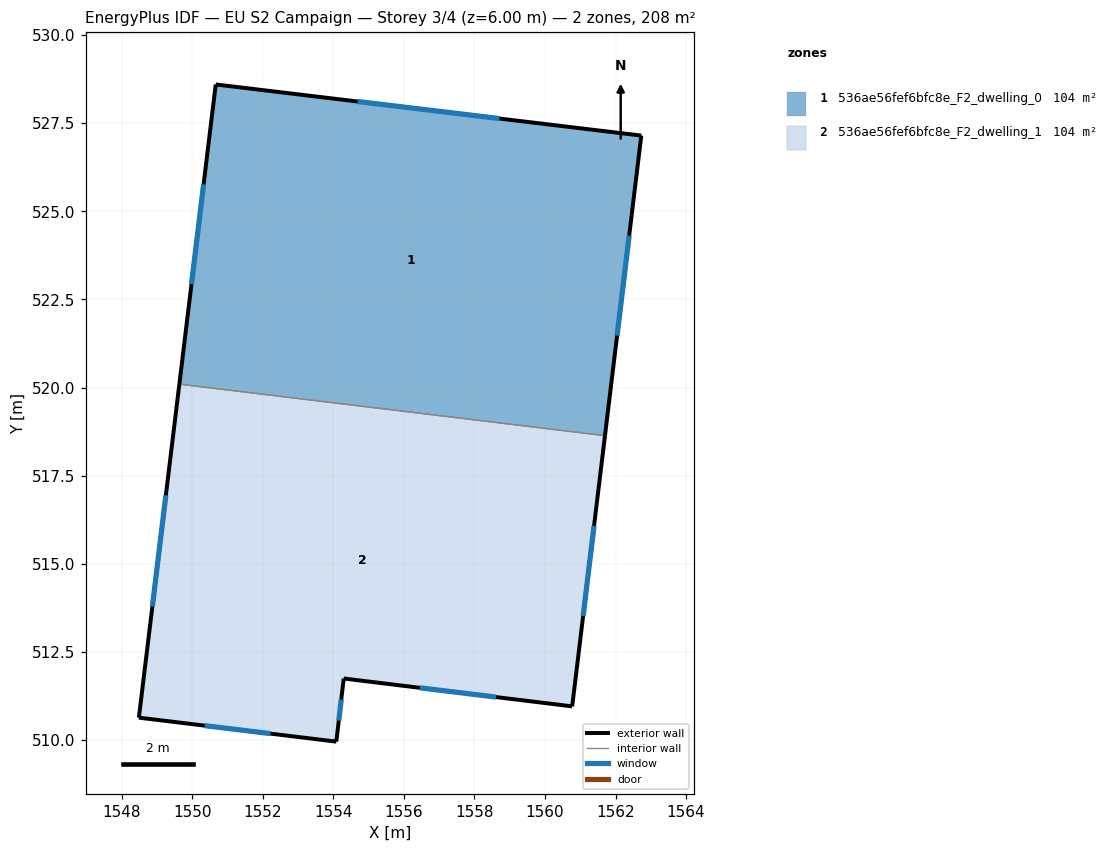
=== STOREY PLAN SPEC (per zone: floor XY polygon, exterior-wall plan segments, windows/doors) ===
zone 1: 536ae56fef6bfc8e_F2_dwelling_0  (104.2 m²)
  floor: (1562.73, 527.15) (1561.70, 518.64) (1549.63, 520.10) (1550.66, 528.60)
  exterior wall: (1550.66, 528.60) – (1549.63, 520.10)  [8.6 m]
    window: (1550.32, 525.77) – (1549.97, 522.93)  [2.9 m²]
  exterior wall: (1562.73, 527.15) – (1550.66, 528.60)  [12.2 m]
    window: (1558.71, 527.63) – (1554.68, 528.12)  [4.1 m²]
  exterior wall: (1561.70, 518.64) – (1562.73, 527.15)  [8.6 m]
    window: (1562.04, 521.47) – (1562.39, 524.31)  [2.9 m²]
  interior walls: 1
zone 2: 536ae56fef6bfc8e_F2_dwelling_1  (104.2 m²)
  floor: (1561.70, 518.64) (1560.77, 510.96) (1554.29, 511.75) (1554.08, 509.96) (1548.48, 510.64) (1549.63, 520.10)
  exterior wall: (1548.48, 510.64) – (1554.08, 509.96)  [5.6 m]
    window: (1550.35, 510.41) – (1552.21, 510.19)  [1.9 m²]
  exterior wall: (1549.63, 520.10) – (1548.48, 510.64)  [9.5 m]
    window: (1549.25, 516.95) – (1548.86, 513.79)  [3.2 m²]
  exterior wall: (1560.77, 510.96) – (1561.70, 518.64)  [7.7 m]
    window: (1561.08, 513.52) – (1561.39, 516.08)  [2.6 m²]
  exterior wall: (1554.29, 511.75) – (1560.77, 510.96)  [6.5 m]
    window: (1556.45, 511.49) – (1558.61, 511.22)  [2.2 m²]
  exterior wall: (1554.08, 509.96) – (1554.29, 511.75)  [1.8 m]
    window: (1554.15, 510.56) – (1554.22, 511.15)  [0.6 m²]
  interior walls: 1

=== DERIVED (storey summary) ===
Building: EU S2 Campaign
Storey: 3 of 4  (floor level z = 6.00 m)
Storey gross floor area: 208.3 m²
Zones on this storey: 2
  - 536ae56fef6bfc8e_F2_dwelling_0: floor 104.2 m²; exterior wall 29.3 m (87.9 m²); 3 window(s) 9.8 m²; WWR 11.1%
  - 536ae56fef6bfc8e_F2_dwelling_1: floor 104.2 m²; exterior wall 31.2 m (93.7 m²); 5 window(s) 10.4 m²; WWR 11.1%
Zone adjacency (shared interzone walls):
  - 536ae56fef6bfc8e_F2_dwelling_0 ↔ 536ae56fef6bfc8e_F2_dwelling_1